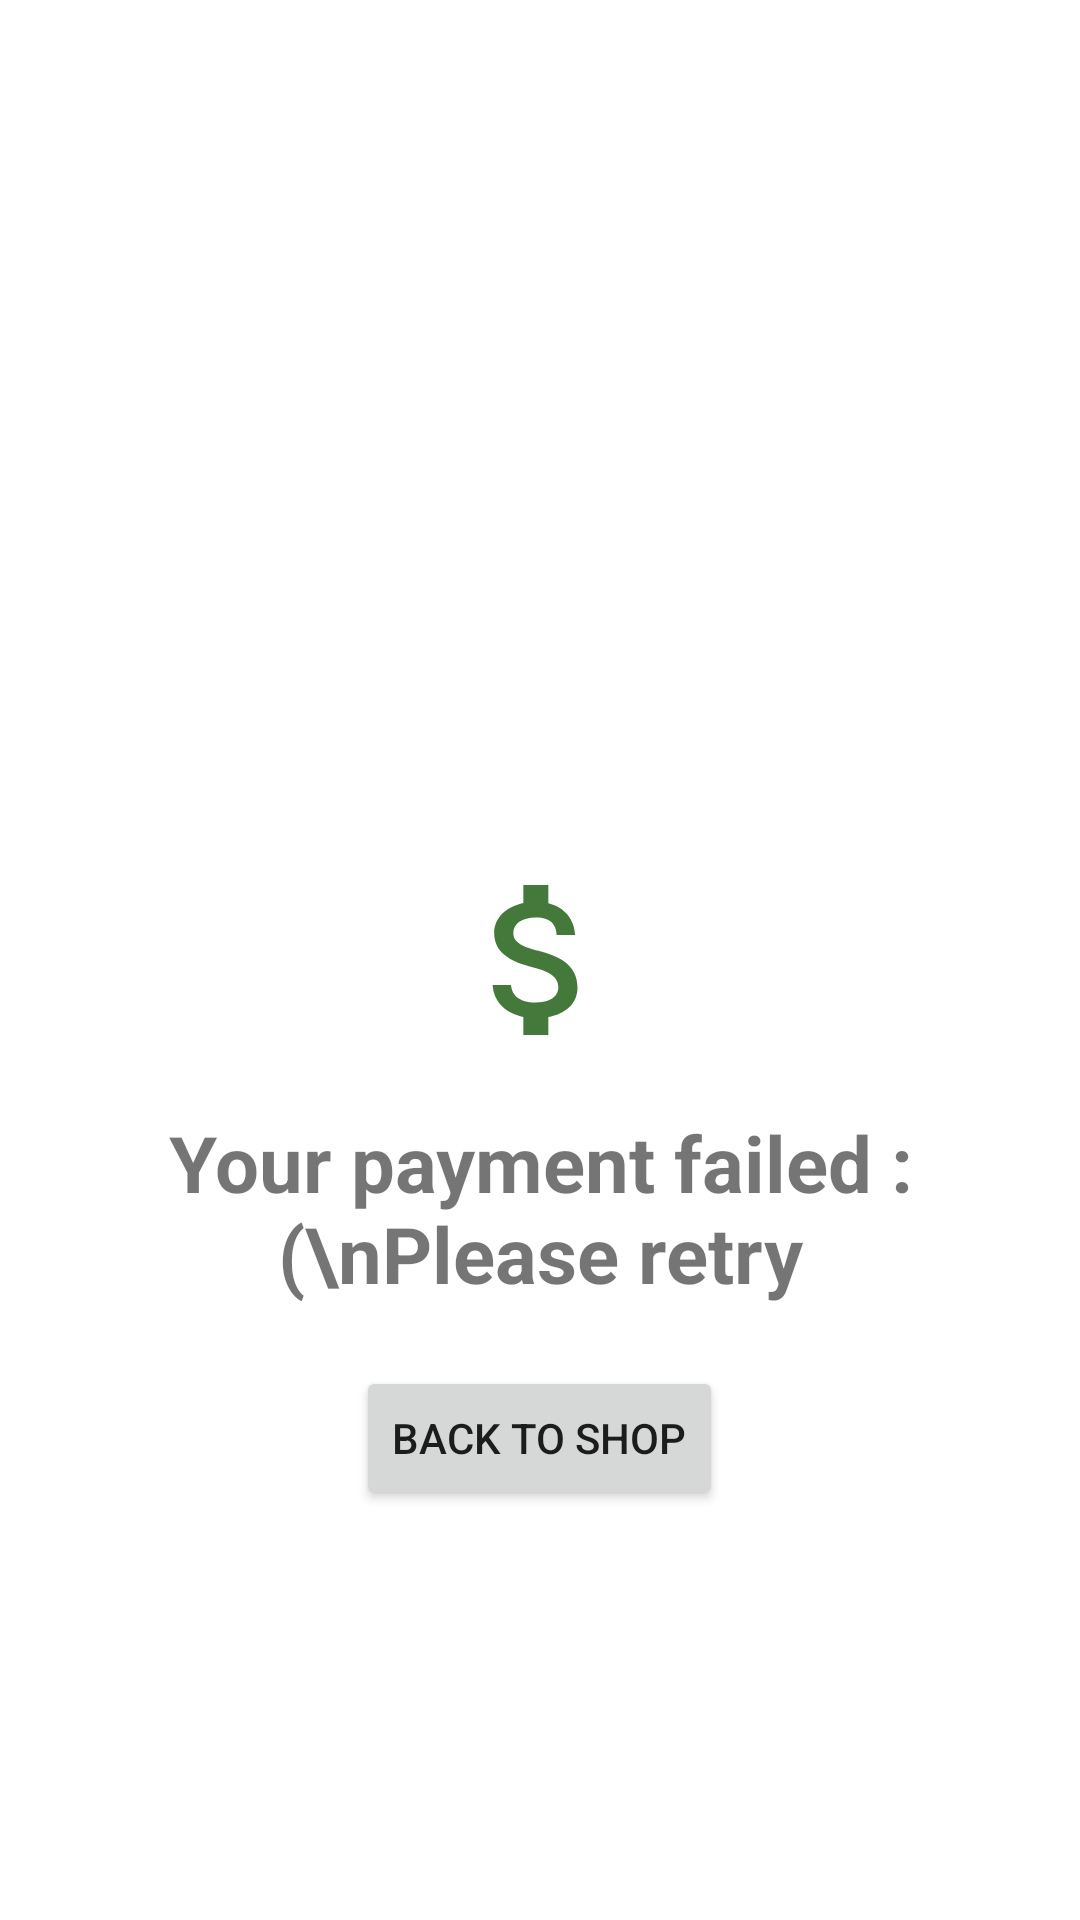

The Android layout XML behind this screen, and the referenced resources:
<!-- AndroidManifest.xml: application theme Theme.Mall -->
<!-- res/layout/fragment_payment_result.xml -->
<?xml version="1.0" encoding="utf-8"?>
<RelativeLayout xmlns:android="http://schemas.android.com/apk/res/android"
    android:layout_width="match_parent"
    android:layout_height="match_parent"
    android:layout_centerHorizontal="true">

        <ImageView
            android:id="@+id/imgMoney"
            android:layout_width="80dp"
            android:layout_height="80dp"
            android:layout_centerInParent="true"
            android:src="@drawable/ic_money" />

        <TextView
            android:id="@+id/txtResultMessage"
            android:layout_width="wrap_content"
            android:layout_height="wrap_content"
            android:layout_centerHorizontal="true"
            android:gravity="center"
            android:text="Your payment failed :(\nPlease retry"
            android:layout_below="@+id/imgMoney"
            android:textSize="26sp"
            android:layout_marginTop="10dp"
            android:textStyle="bold"/>

        <Button
            android:layout_width="wrap_content"
            android:layout_height="wrap_content"
            android:id="@+id/btnGoToMenu"
            android:text="Back to Shop"
            android:layout_below="@+id/txtResultMessage"
            android:layout_centerHorizontal="true"
            android:layout_marginTop="20dp"/>






</RelativeLayout>
<!-- resources referenced by this layout -->
<resources>
  <!-- drawable ic_money (drawable-anydpi) -->
  <vector xmlns:android="http://schemas.android.com/apk/res/android"
      android:width="24dp"
      android:height="24dp"
      android:viewportWidth="24"
      android:viewportHeight="24"
      android:tint="#16570B"
      android:alpha="0.8">
    <group android:scaleX="0.8333333"
        android:scaleY="0.8333333"
        android:translateX="2"
        android:translateY="2">
      <path
          android:fillColor="@android:color/white"
          android:pathData="M11.8,10.9c-2.27,-0.59 -3,-1.2 -3,-2.15 0,-1.09 1.01,-1.85 2.7,-1.85 1.78,0 2.44,0.85 2.5,2.1h2.21c-0.07,-1.72 -1.12,-3.3 -3.21,-3.81V3h-3v2.16c-1.94,0.42 -3.5,1.68 -3.5,3.61 0,2.31 1.91,3.46 4.7,4.13 2.5,0.6 3,1.48 3,2.41 0,0.69 -0.49,1.79 -2.7,1.79 -2.06,0 -2.87,-0.92 -2.98,-2.1h-2.2c0.12,2.19 1.76,3.42 3.68,3.83V21h3v-2.15c1.95,-0.37 3.5,-1.5 3.5,-3.55 0,-2.84 -2.43,-3.81 -4.7,-4.4z"/>
    </group>
  </vector>
  <style name="Theme.Mall" parent="Theme.MaterialComponents.Light.NoActionBar">
          
          <item name="colorPrimary">@color/main_green</item>
          <item name="colorPrimaryVariant">@color/main_green</item>
          <item name="colorOnPrimary">@color/white</item>
          
          <item name="colorSecondary">@color/teal_200</item>
          <item name="colorSecondaryVariant">@color/teal_700</item>
          <item name="colorOnSecondary">@color/black</item>
          
          <item name="android:statusBarColor">?attr/colorPrimaryVariant</item>
          
      </style>
  <color name="main_green">#2B792C</color>
  <color name="white">#FFFFFFFF</color>
  <color name="teal_200">#FF03DAC5</color>
  <color name="teal_700">#FF018786</color>
  <color name="black">#FF000000</color>
</resources>
